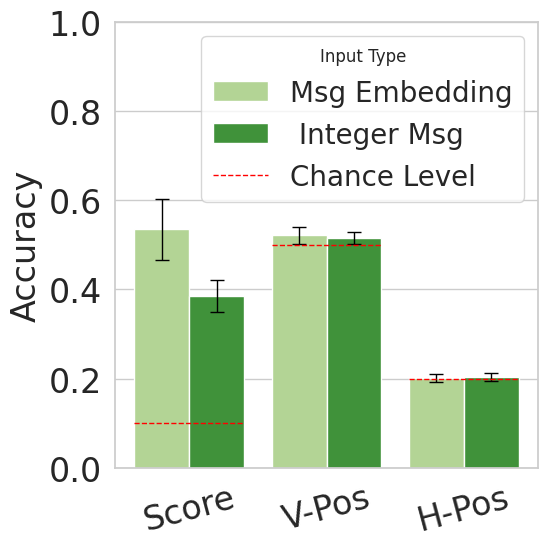

Python code for this plot:
import matplotlib.pyplot as plt
from matplotlib.lines import Line2D
import seaborn as sns

import pandas as pd
import numpy as np
import os

pickup_high_avg_accuracy_dict_emb = {'item_score': [0.5513333333333333, 0.602, 0.61, 0.562, 0.566, 0.5586666666666666, 0.5546666666666666, 0.5626666666666666, 0.574, 0.39266666666666666, 0.4106666666666667, 0.406, 0.448, 0.6026666666666667, 0.594, 0.5513333333333333, 0.5346666666666666, 0.5446666666666666], 
'item_loc_x': [0.5186666666666667, 0.494, 0.4886666666666667, 0.514, 0.516, 0.514, 0.526, 0.5286666666666666, 0.5193333333333333, 0.5633333333333334, 0.552, 0.554, 0.49, 0.5306666666666666, 0.5206666666666667, 0.5153333333333333, 0.5173333333333333, 0.5146666666666667], 
'item_loc_y': [0.20933333333333334, 0.18666666666666668, 0.18733333333333332, 0.198, 0.20066666666666666, 0.20266666666666666, 0.19933333333333333, 0.216, 0.21666666666666667, 0.20666666666666667, 0.20466666666666666, 0.2, 0.202, 0.20733333333333334, 0.20733333333333334, 0.19066666666666668, 0.18866666666666668, 0.198]}


pickup_high_avg_accuracy_dict_token = {'item_score': [0.43333333333333335, 0.4186666666666667, 0.41533333333333333, 0.4106666666666667, 0.426, 0.41933333333333334, 0.3426666666666667, 0.37, 0.36733333333333335, 0.3293333333333333, 0.328, 0.33066666666666666, 0.3446666666666667, 0.4166666666666667, 0.41333333333333333, 0.394, 0.37933333333333336, 0.38466666666666666], 'item_loc_x': [0.5186666666666667, 0.5113333333333333, 0.5066666666666667, 0.5166666666666667, 0.514, 0.522, 0.5113333333333333, 0.5173333333333333, 0.5173333333333333, 0.5373333333333333, 0.5406666666666666, 0.5453333333333333, 0.5093333333333333, 0.5006666666666667, 0.5046666666666667, 0.5093333333333333, 0.49733333333333335, 0.5026666666666667], 'item_loc_y': [0.20066666666666666, 0.184, 0.18733333333333332, 0.19266666666666668, 0.20933333333333334, 0.19666666666666666, 0.212, 0.21733333333333332, 0.21866666666666668, 0.20733333333333334, 0.21133333333333335, 0.208, 0.21333333333333335, 0.20066666666666666, 0.20066666666666666, 0.20133333333333334, 0.20333333333333334, 0.206]}
# Define your chance levels
chance_levels = {
    'pickup_high': {
        'score': 0.1,
        'horizontal position': 0.20,
        'vertical position': 0.50
    },
    'pickup_temporal': {
        'spawn time': 0.167,
        'horizontal position': 0.20,
        'vertical position': 0.25
    }
}

saved_dir = "plots/decoding"
os.makedirs(saved_dir, exist_ok=True)

key2var = { "item_score" : "score",
            "item_loc_x" : "vertical position",
             "item_loc_y" : "horizontal position"}

# Display-friendly names
variable_display_names = {
    'score': 'Score',
    'spawn time': 'Time',
    'horizontal position': 'H-Pos',
    'vertical position': 'V-Pos'
}

# Create records
records = []
for task_type in ['pickup_high']:
    for input_type, label in [('emb', 'Msg Embedding'), ('token', ' Integer Msg')]:
        acc_dict = globals()[f'{task_type}_avg_accuracy_dict_{input_type}']
        for key, accs in acc_dict.items():
            var = key2var[key]
            records.append({
                'Task': task_type,
                'TaskLabel': task_type.replace('_', ' ').title(),
                'Variable': variable_display_names.get(var, var.title()),
                'Input': label,
                'Mean': np.mean(accs),
                'Std': np.std(accs),
                'Chance': chance_levels[task_type][var]
            })

df = pd.DataFrame(records)
df['Group'] = df['TaskLabel'] + '\n' + df['Variable']
sns.set(style="whitegrid")



task_order = ['pickup_high']
task_titles = {'pickup_high': 'Pickup High Score', 'pickup_temporal': 'Pickup Temporal Order'}
# Load the Paired palette
original_palette = sns.color_palette("Paired")
color_palette = original_palette[2:] + original_palette[:2] # Green

for i, task in enumerate(task_order):
    # ax = axes[i]
    # Create FacetGrid-style subplots

    plt.figure(figsize=(6, 6))
    plt.rcParams.update({
        'font.size': 24,
        'axes.labelsize': 24,
        'axes.titlesize': 24,
        'xtick.labelsize': 24,
        'ytick.labelsize': 24,
        'legend.fontsize': 24
    })
    subdf = df[df['Task'] == task].copy()
    subdf['X'] = subdf['Variable']
    # Draw barplot without error bars
    ax = sns.barplot(
        data=subdf,
        x="X", y="Mean", hue="Input",
        palette=color_palette, ci=None,
        errorbar=None
    )
    # Compute correct positions for error bars
    # Match each patch (bar) to a Mean/Std
    patches = ax.patches
    means = subdf['Mean'].values
    stds = subdf['Std'].values

    # Only take visible bars (exclude legend handles etc.)
    visible_patches = [p for p in patches if p.get_height() > 0]

    # Ensure lengths match
    assert len(visible_patches) == len(means), \
        f"Expected {len(means)} bars, but found {len(visible_patches)}"

    # Plot each error bar
    for patch, mean, std in zip(visible_patches, means, stds):
        x = patch.get_x() + patch.get_width() / 2.
        ax.errorbar(x, mean, yerr=std, fmt='none', c='black', capsize=5, linewidth=1)
                
    # Fix the chance lines: add one line per variable across both bars (Token + Emb)
    variables = subdf['Variable'].unique()
    x_ticks = ax.get_xticks()
    for xtick, var in zip(x_ticks, variables):
        chance = subdf[subdf['Variable'] == var]['Chance'].iloc[0]
        # Adjust x range slightly to match the width of grouped bars
        ax.hlines(y=chance, xmin=xtick - 0.4, xmax=xtick + 0.4, 
                  color='red', linestyle='--', linewidth=1)

    ax.set_title("")
    ax.set_xlabel('')
    ax.set_xticklabels(ax.get_xticklabels(), rotation=15)
    ax.set_ylim(0, 1)
    ax.set_ylabel('Accuracy')
    # if i == 0:
    #     ax.legend_.remove()
    # else:

    # Create legend handles (Input types from seaborn)
    handles, labels = ax.get_legend_handles_labels()

    # Add red dashed line for chance level
    chance_handle = Line2D([0], [0], color='red', linestyle='--', linewidth=1, label='Chance Level')
    handles.append(chance_handle)
    labels.append('Chance Level')

    # Add legend to top right of each subplot
    ax.legend(handles, labels, loc='upper right', frameon=True, fontsize=20, title='Input Type')

    # plt.suptitle('Decoding Accuracy per Task and Variable', y=1.05)
    plt.tight_layout()
    plt.savefig(os.path.join(saved_dir, f"{task}_rg.pdf"))
    plt.close()
